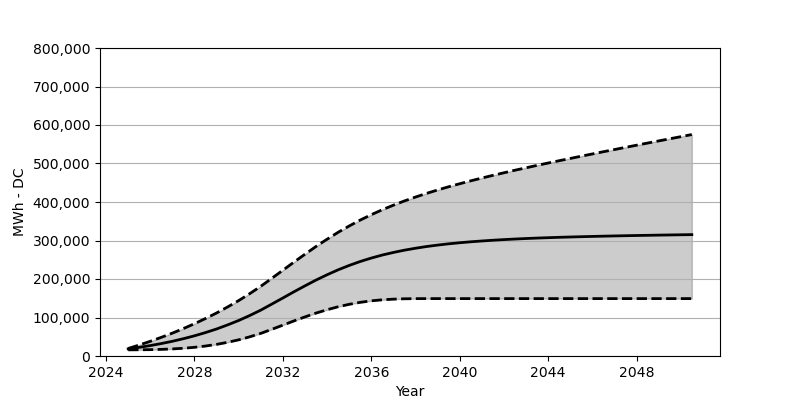

The data file committed next to this chart (first rows):
Date, Low, Base, High
2025-01, 16010, 18566, 19494
2025-07, 16164, 22473, 28524
2026-01, 16515, 27071, 38163
2026-07, 17216, 32266, 48441
2027-01, 18381, 38215, 59399
2027-07, 20112, 44864, 71223
2028-01, 22566, 52410, 83852
2028-07, 25885, 60842, 97366
2029-01, 30184, 70203, 111809
2029-07, 35565, 80707, 127313
2030-01, 42039, 92274, 143993
2030-07, 49781, 105057, 161889
2031-01, 58791, 119190, 181084
2031-07, 69316, 134756, 201743
2032-01, 80161, 150704, 222783
2032-07, 91109, 166734, 243823
2033-01, 101624, 182300, 264523
2033-07, 111458, 197207, 284460
2034-01, 120231, 211072, 303439
2034-07, 127901, 223793, 321252
2035-01, 134261, 235256, 337756
2035-07, 139395, 245441, 353065
2036-01, 143282, 254400, 367085
2036-07, 146003, 262276, 380002
2037-01, 147704, 268987, 391836
2037-07, 148611, 274873, 402784
2038-01, 148993, 279914, 412907
2038-07, 149075, 284347, 422381
2039-01, 149085, 288089, 431257
2039-07, 149085, 291346, 439576
2040-01, 149085, 294192, 447483
2040-07, 149085, 296624, 454998
2041-01, 149085, 298758, 462266
2041-07, 149085, 300666, 469234
2042-01, 149085, 302356, 475925
2042-07, 149085, 303799, 482522
2043-01, 149085, 305140, 488862
2043-07, 149085, 306284, 495140
2044-01, 149085, 307294, 501274
2044-07, 149085, 308253, 507284
2045-01, 149085, 309098, 513181
2045-07, 149085, 309861, 519016
2046-01, 149085, 310583, 524850
2046-07, 149085, 311242, 530592
2047-01, 149085, 311871, 536272
2047-07, 149085, 312428, 541922
2048-01, 149085, 312995, 547540
2048-07, 149085, 313490, 553127
2049-01, 149085, 313964, 558694
2049-07, 149085, 314407, 564178
2050-01, 149085, 314840, 569704
2050-07, 149085, 315232, 575219
